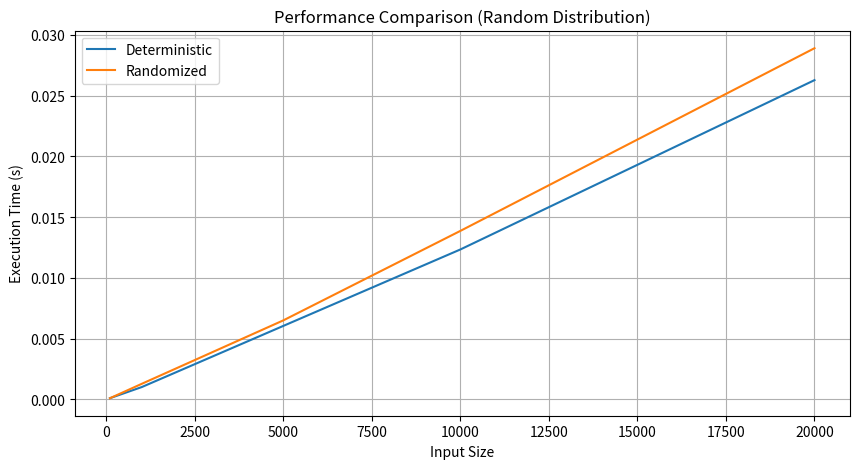
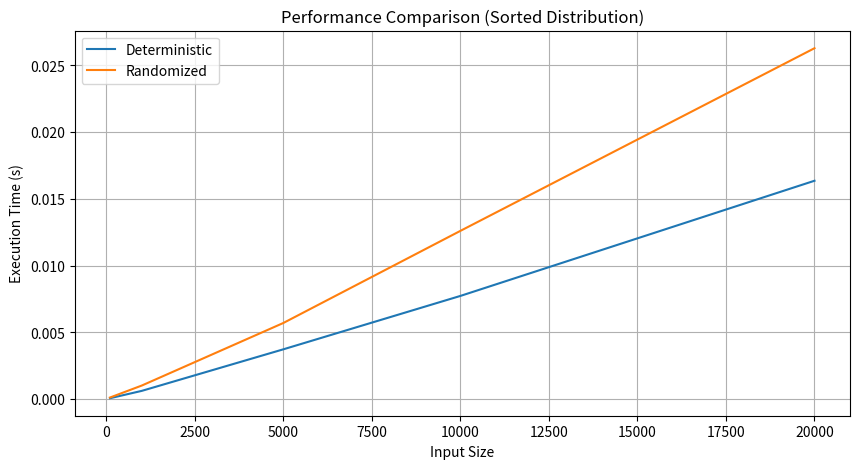
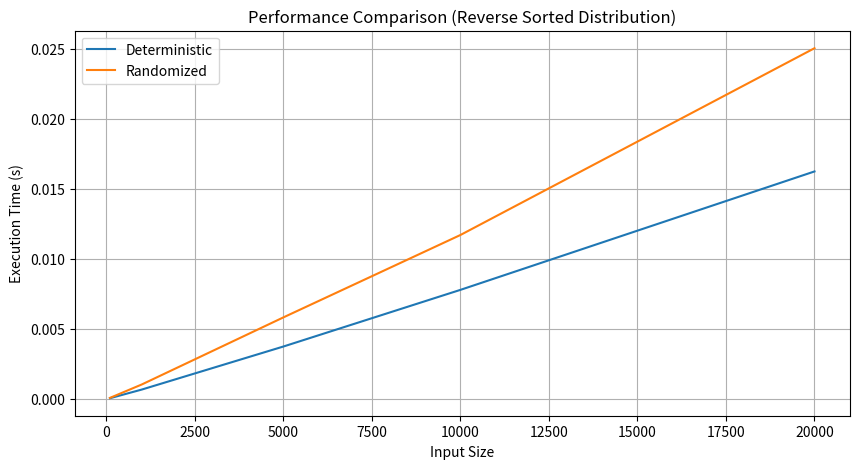

Recreate these plots in Python, in order.
import random
import time
import matplotlib.pyplot as plt

# Deterministic Quicksort Implementation
def quicksort(arr):
    if len(arr) <= 1:
        return arr
    pivot = arr[len(arr) // 2]
    left = [x for x in arr if x < pivot]
    middle = [x for x in arr if x == pivot]
    right = [x for x in arr if x > pivot]
    return quicksort(left) + middle + quicksort(right)

# Randomized Quicksort Implementation
def randomized_quicksort(arr):
    if len(arr) <= 1:
        return arr
    pivot = random.choice(arr)
    left = [x for x in arr if x < pivot]
    middle = [x for x in arr if x == pivot]
    right = [x for x in arr if x > pivot]
    return randomized_quicksort(left) + middle + randomized_quicksort(right)

# Performance Analysis Function
def measure_time(sort_func, arr):
    start_time = time.time()
    sort_func(arr)
    return time.time() - start_time

def empirical_analysis():
    input_sizes = [100, 1000, 5000, 10000, 20000]
    distributions = {
        "Random": lambda n: [random.randint(0, 100000) for _ in range(n)],
        "Sorted": lambda n: list(range(n)),
        "Reverse Sorted": lambda n: list(range(n, 0, -1)),
    }

    results = {"Deterministic": {}, "Randomized": {}}

    for name, dist_func in distributions.items():
        results["Deterministic"][name] = []
        results["Randomized"][name] = []

        for size in input_sizes:
            arr = dist_func(size)

            time_det = measure_time(quicksort, arr.copy())
            time_rand = measure_time(randomized_quicksort, arr.copy())

            results["Deterministic"][name].append(time_det)
            results["Randomized"][name].append(time_rand)

    # Plot Results
    for name in distributions.keys():
        plt.figure(figsize=(10, 5))
        plt.plot(input_sizes, results["Deterministic"][name], label="Deterministic")
        plt.plot(input_sizes, results["Randomized"][name], label="Randomized")
        plt.title(f"Performance Comparison ({name} Distribution)")
        plt.xlabel("Input Size")
        plt.ylabel("Execution Time (s)")
        plt.legend()
        plt.grid()
        plt.show()

if __name__ == "__main__":
    print("Running empirical analysis...")
    empirical_analysis()

    # Theoretical Analysis
    print("\nTheoretical Analysis:")
    print("Best Case Time Complexity: O(n log n)")
    print("Average Case Time Complexity: O(n log n)")
    print("Worst Case Time Complexity: O(n^2)")
    print("Space Complexity: O(log n) due to recursion stack in the best case.")
